Run: headless pygame with SDL's dummy video driver; simulated clock (each Clock.tick advances the game by its frame time, no real sleeping); random seed 0; keys injected as events and as key.get_pressed() state; mouse plan: one left click at the window centre at the start of phase 2, then a move to the lower-right quarter at the start of phase 3.
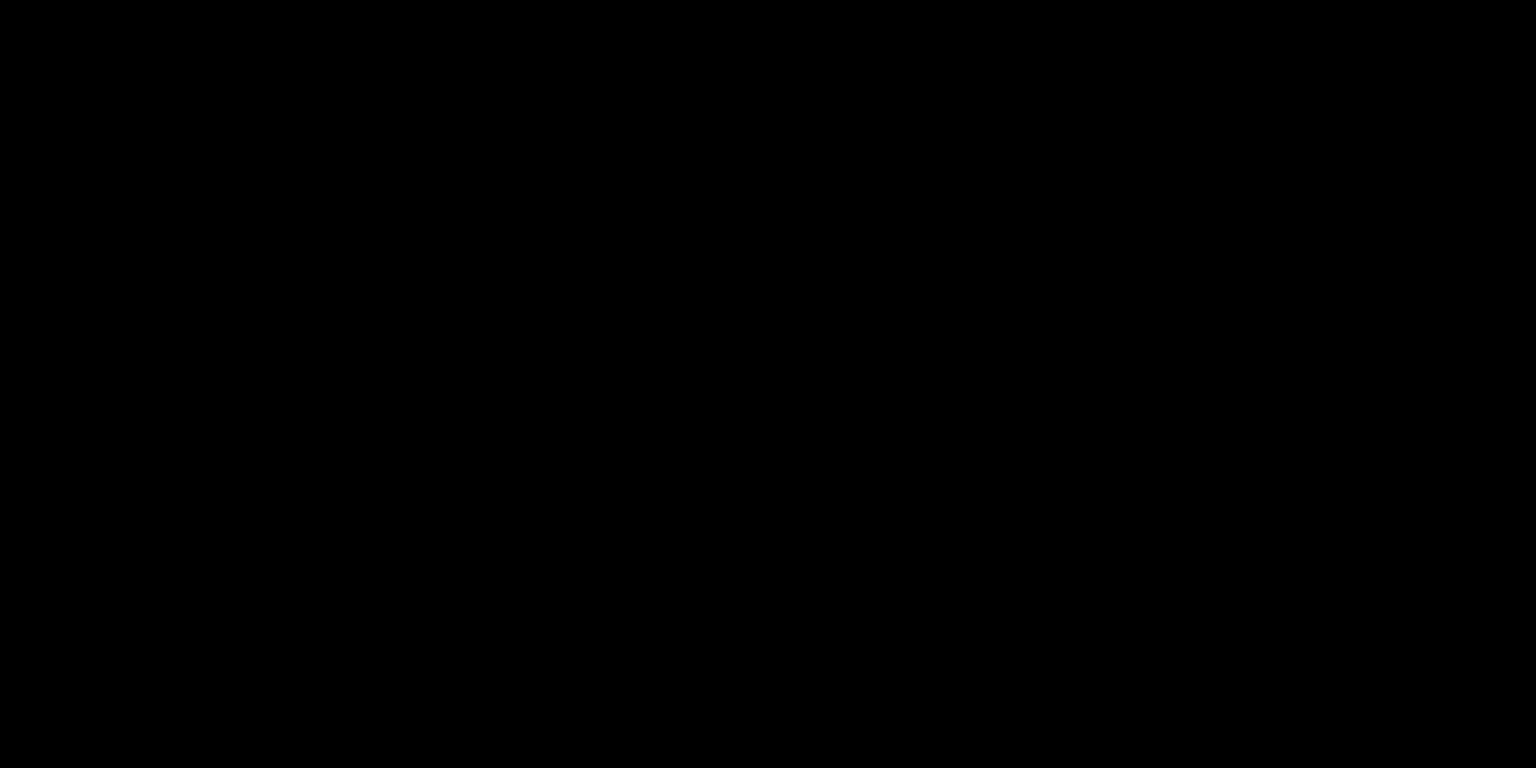
Frame 1 of 4 · flips 1–60 · no input
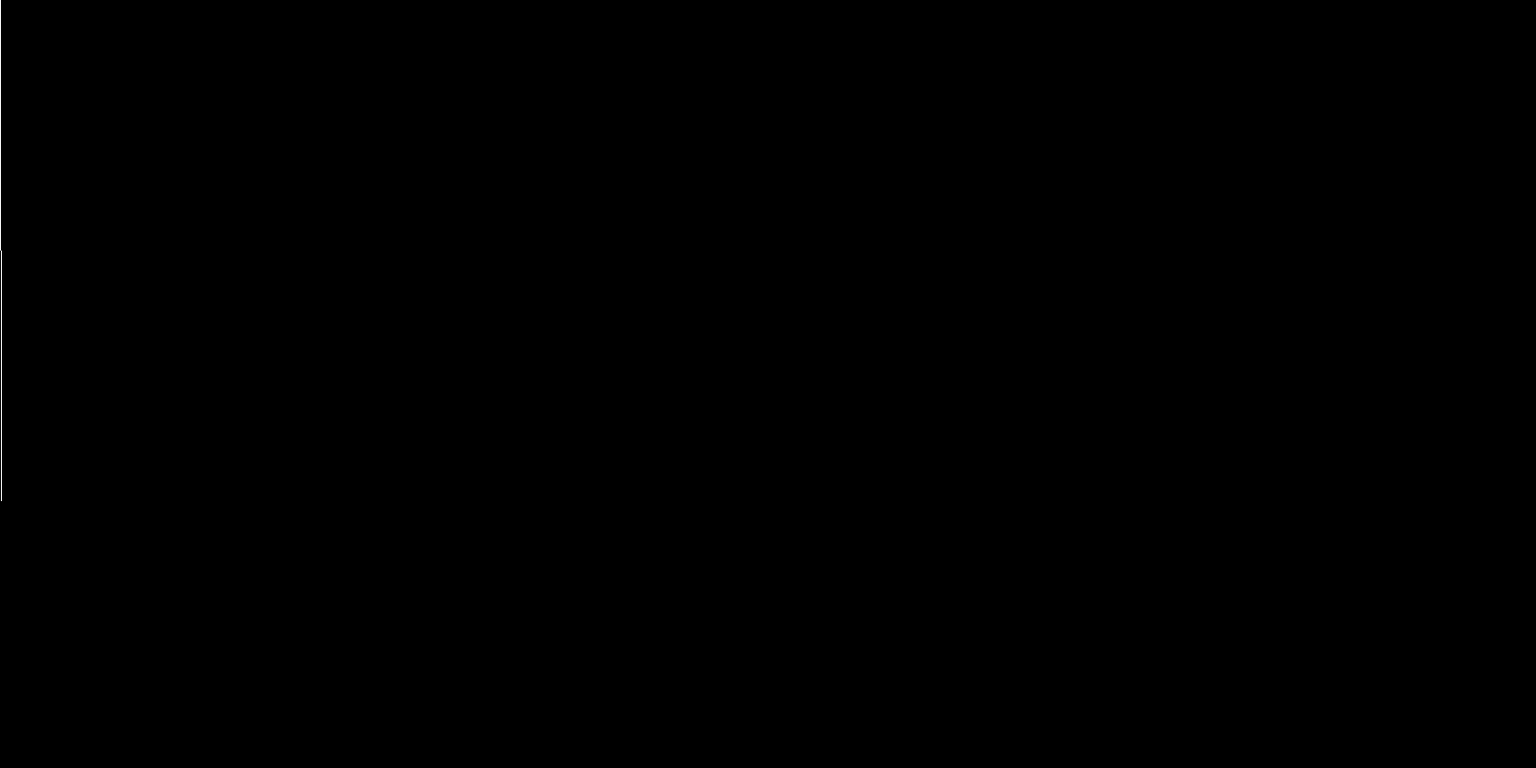
Frame 2 of 4 · flips 61–180 · clicked the window centre · tapped SPACE, RETURN · held RIGHT (→), D
Frame 3 of 4 · flips 181–300 · moved the mouse to the lower-right quarter · held DOWN (↓), S · screen unchanged from frame 2, image omitted
Frame 4 of 4 · flips 301–420 · held LEFT (←), A, UP (↑), W · screen unchanged from frame 3, image omitted

The pygame program that drew these frames:

import pygame as pg
import time
pg.init()

SIZE = WIDTH, HEIGHT = 1600, 800
screen = pg.display.set_mode(SIZE)

lastClick = time.time()

sum = 0
lastPos = [0, 0]
lastFrame = False

running = True
while running:
    for event in pg.event.get():
        if event.type == pg.QUIT:
            running = False

    if pg.mouse.get_pressed()[0] and not lastFrame:
        t = time.time() - lastClick
        
        if t == 0:
            break
        
        sum += t
        
        newPos = [lastPos[0] + t * 80, 8/t]
        pg.draw.line(screen, (255, 255, 255), lastPos, newPos)
        lastPos = newPos
        
        if sum > 20:
            screen.fill((0, 0, 0))
            lastPos = [0,0]
            sum = 0
        
        print(t, 1/t)
        lastClick = time.time()
    
    lastFrame = pg.mouse.get_pressed()[0]

    pg.display.flip()
